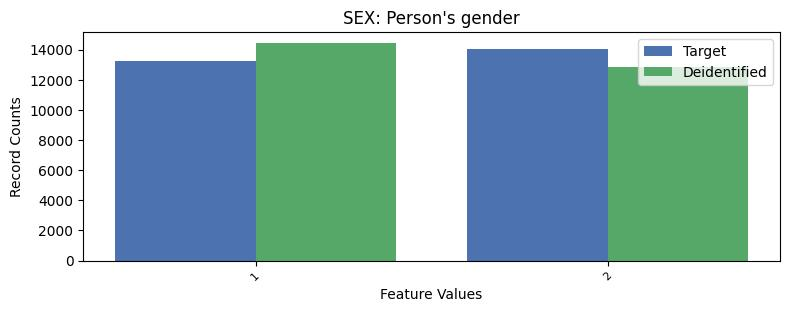

The data file committed next to this chart (first rows):
, SEX, count_target, count_deidentified
0, 2, 14030, 12813
1, 1, 13223, 14440
